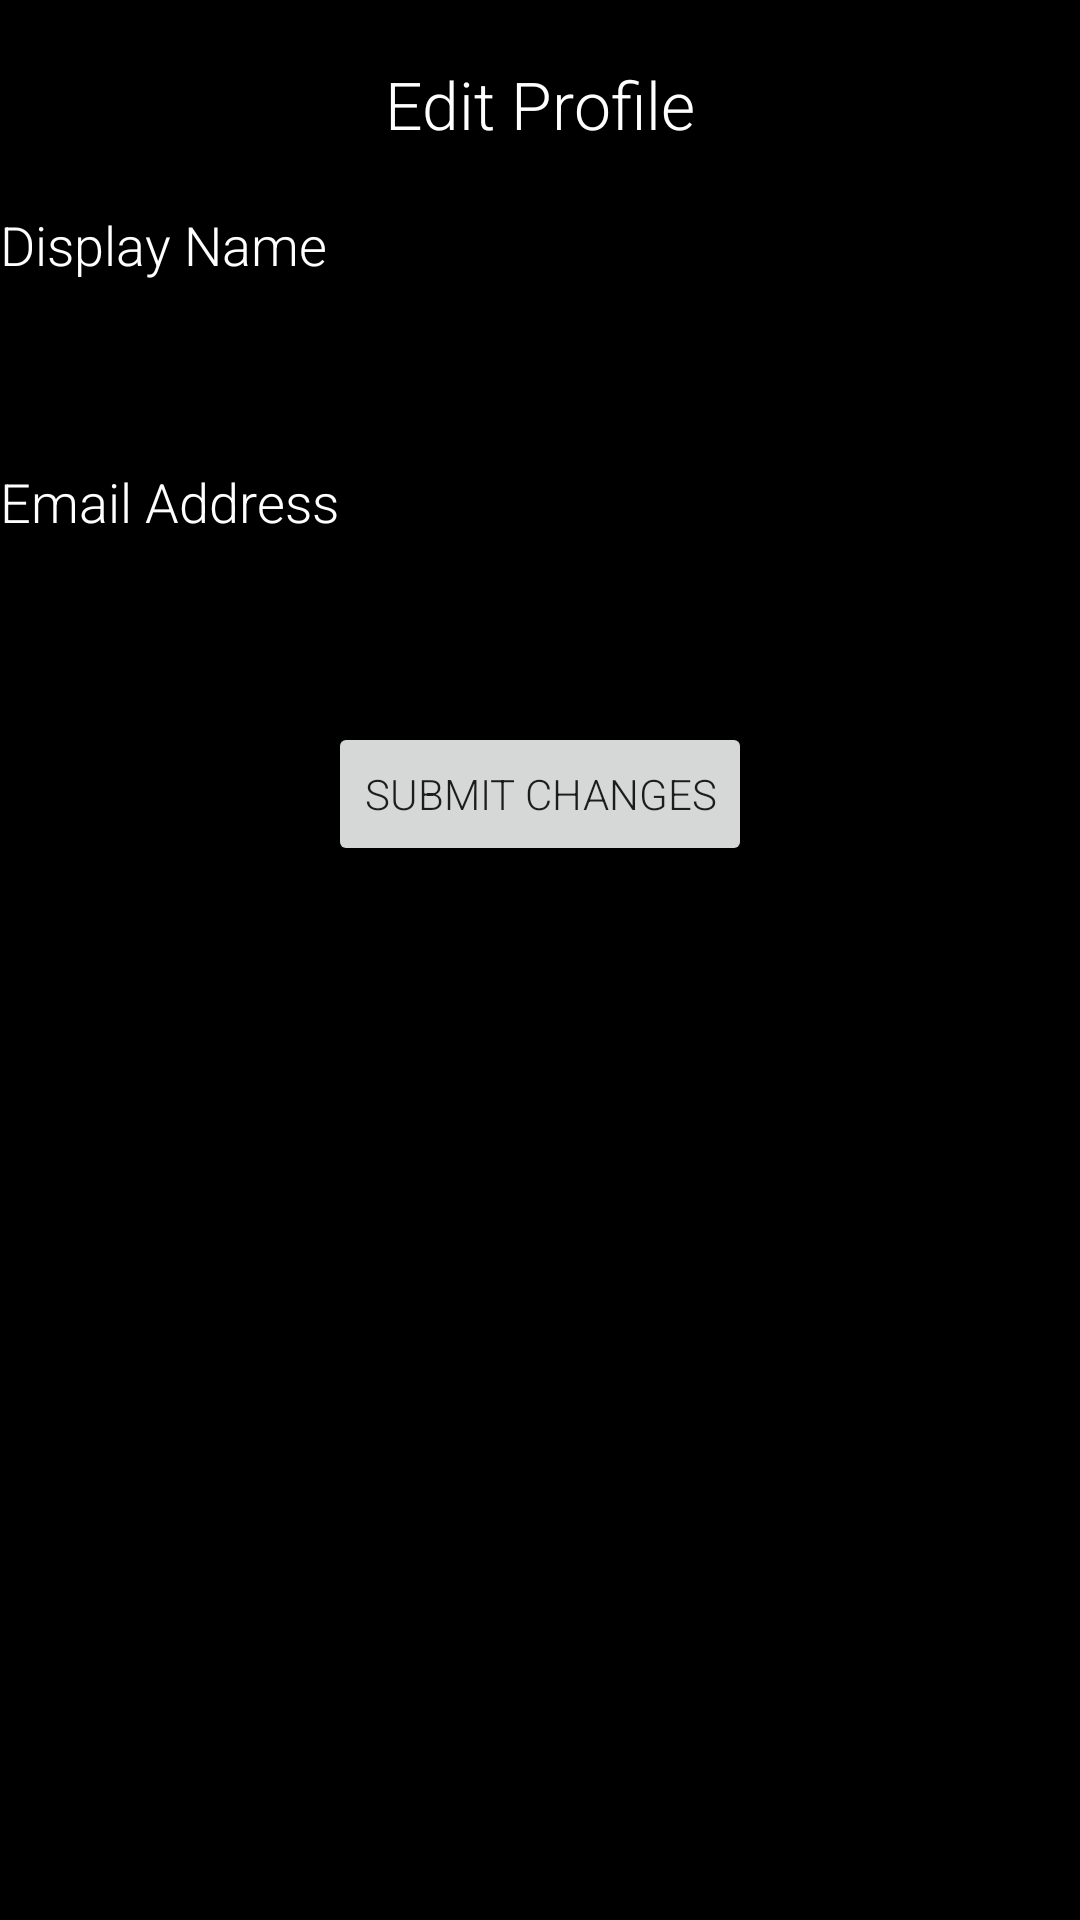

Produce the Android XML layout that renders to this screen, including the resource entries it uses.
<!-- AndroidManifest.xml: application theme AppTheme -->
<!-- res/layout/fragment_my_profile.xml -->
<?xml version="1.0" encoding="utf-8"?>
<ScrollView xmlns:android="http://schemas.android.com/apk/res/android"
    xmlns:tools="http://schemas.android.com/tools"
    android:id="@+id/ScrollView01"
    android:layout_width="fill_parent"
    android:layout_height="fill_parent"
    android:scrollbars="vertical"
    tools:context="com.watsonlogic.malenah.malenah3.MyProfileFragment"
    android:background="#000">

    <LinearLayout
        android:layout_width="fill_parent"
        android:orientation="vertical"
        android:layout_height="fill_parent"
        android:background="#000">

        

        <TextView
            android:layout_width="wrap_content"
            android:layout_height="wrap_content"
            android:textAppearance="?android:attr/textAppearanceLarge"
            android:text="Edit Profile"
            android:id="@+id/profileFormTitle"
            android:layout_gravity="center_horizontal"
            android:textColor="#fff"
            android:layout_marginTop="20dp" />

        <TextView
            android:layout_width="wrap_content"
            android:layout_height="wrap_content"
            android:textAppearance="?android:attr/textAppearanceMedium"
            android:text="Display Name"
            android:id="@+id/namelabel"
            android:fontFamily="sans-serif-light"
            android:textColor="#fff"
            android:layout_marginTop="20dp" />

        <EditText
            android:id="@+id/editTextName"
            android:layout_height="wrap_content"
            android:hint="Name"
            android:inputType="textPersonName"
            android:layout_width="fill_parent"
            android:textColor="#fff" />

        <TextView
            android:layout_width="wrap_content"
            android:layout_height="wrap_content"
            android:textAppearance="?android:attr/textAppearanceMedium"
            android:text="Email Address"
            android:id="@+id/emaillabel"
            android:fontFamily="sans-serif-light"
            android:textColor="#fff"
            android:layout_marginTop="20dp" />

        <EditText
            android:id="@+id/editTextEmail"
            android:layout_height="wrap_content"
            android:hint="email@address.com"
            android:inputType="textEmailAddress"
            android:layout_width="fill_parent"
            android:textColor="#fff" />

        <Button
            android:layout_width="wrap_content"
            android:layout_height="wrap_content"
            android:text="Submit Changes"
            android:id="@+id/submitChangesBtn"
            android:layout_gravity="center_horizontal"
            android:layout_marginTop="20dp" />

    </LinearLayout>
</ScrollView>
<!-- resources referenced by this layout -->
<resources>
  <style name="AppTheme" parent="Theme.AppCompat.Light.DarkActionBar">
          <item name="android:fontFamily">sans-serif-light</item>
      </style>
</resources>
